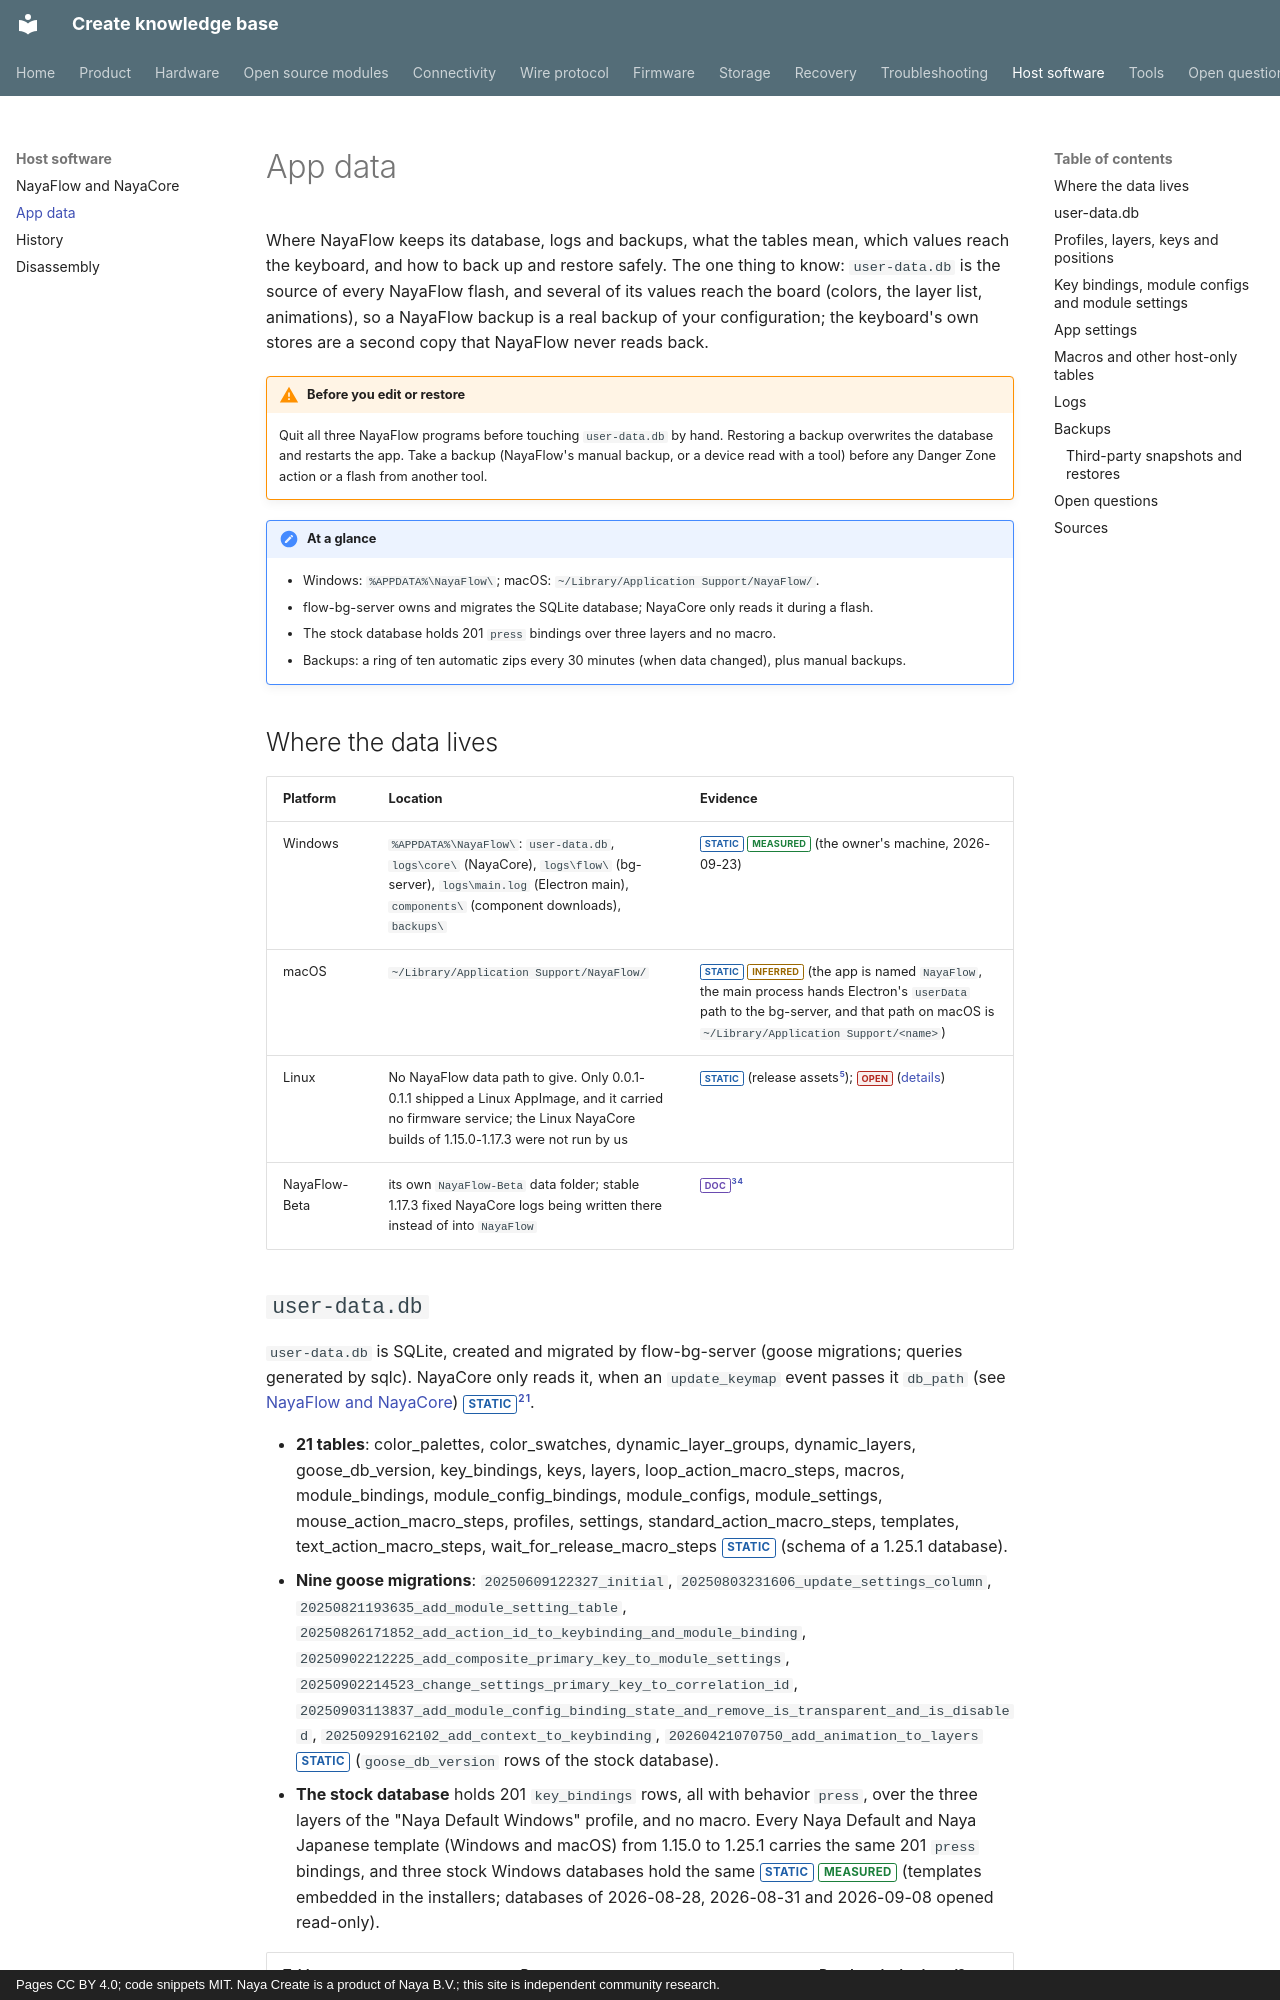

repository: create-collective/Create-knowledge-base · page: software/app-data/index.html · generator: mkdocs · copyright: Pages CC BY 4.0; code snippets MIT. Naya Create is a product of Naya B.V.; this site is independent community research.

# App data

Where NayaFlow keeps its database, logs and backups, what the tables mean, which values reach the
keyboard, and how to back up and restore safely. The one thing to know: `user-data.db` is the
source of every NayaFlow flash, and several of its values reach the board (colors, the layer list,
animations), so a NayaFlow backup is a real backup of your configuration; the keyboard's own stores
are a second copy that NayaFlow never reads back.

!!! warning "Before you edit or restore"
    Quit all three NayaFlow programs before touching `user-data.db` by hand. Restoring a backup
    overwrites the database and restarts the app. Take a backup (NayaFlow's manual backup, or a device
    read with a tool) before any Danger Zone action or a flash from another tool.

!!! note "At a glance"
    - Windows: `%APPDATA%\NayaFlow\`; macOS: `~/Library/Application Support/NayaFlow/`.
    - flow-bg-server owns and migrates the SQLite database; NayaCore only reads it during a flash.
    - The stock database holds 201 `press` bindings over three layers and no macro.
    - Backups: a ring of ten automatic zips every 30 minutes (when data changed), plus manual backups.

## Where the data lives

| Platform | Location | Evidence |
|---|---|---|
| Windows | `%APPDATA%\NayaFlow\`: `user-data.db`, `logs\core\` (NayaCore), `logs\flow\` (bg-server), `logs\main.log` (Electron main), `components\` (component downloads), `backups\` | <span class="tag static">STATIC</span> <span class="tag measured">MEASURED</span> (the owner's machine, 2026-09-23) |
| macOS | `~/Library/Application Support/NayaFlow/` | <span class="tag static">STATIC</span> <span class="tag inferred">INFERRED</span> (the app is named `NayaFlow`, the main process hands Electron's `userData` path to the bg-server, and that path on macOS is `~/Library/Application Support/<name>`) |
| Linux | No NayaFlow data path to give. Only 0.0.1-0.1.1 shipped a Linux AppImage, and it carried no firmware service; the Linux NayaCore builds of 1.15.0-1.17.3 were not run by us | <span class="tag static">STATIC</span> (release assets[^nh-manifest]); <span class="tag open">OPEN</span> ([details](../open-questions.md#oq-s09)) |
| NayaFlow-Beta | its own `NayaFlow-Beta` data folder; stable 1.17.3 fixed NayaCore logs being written there instead of into `NayaFlow` | <span class="tag doc">DOC</span>[^rel][^beta] |
